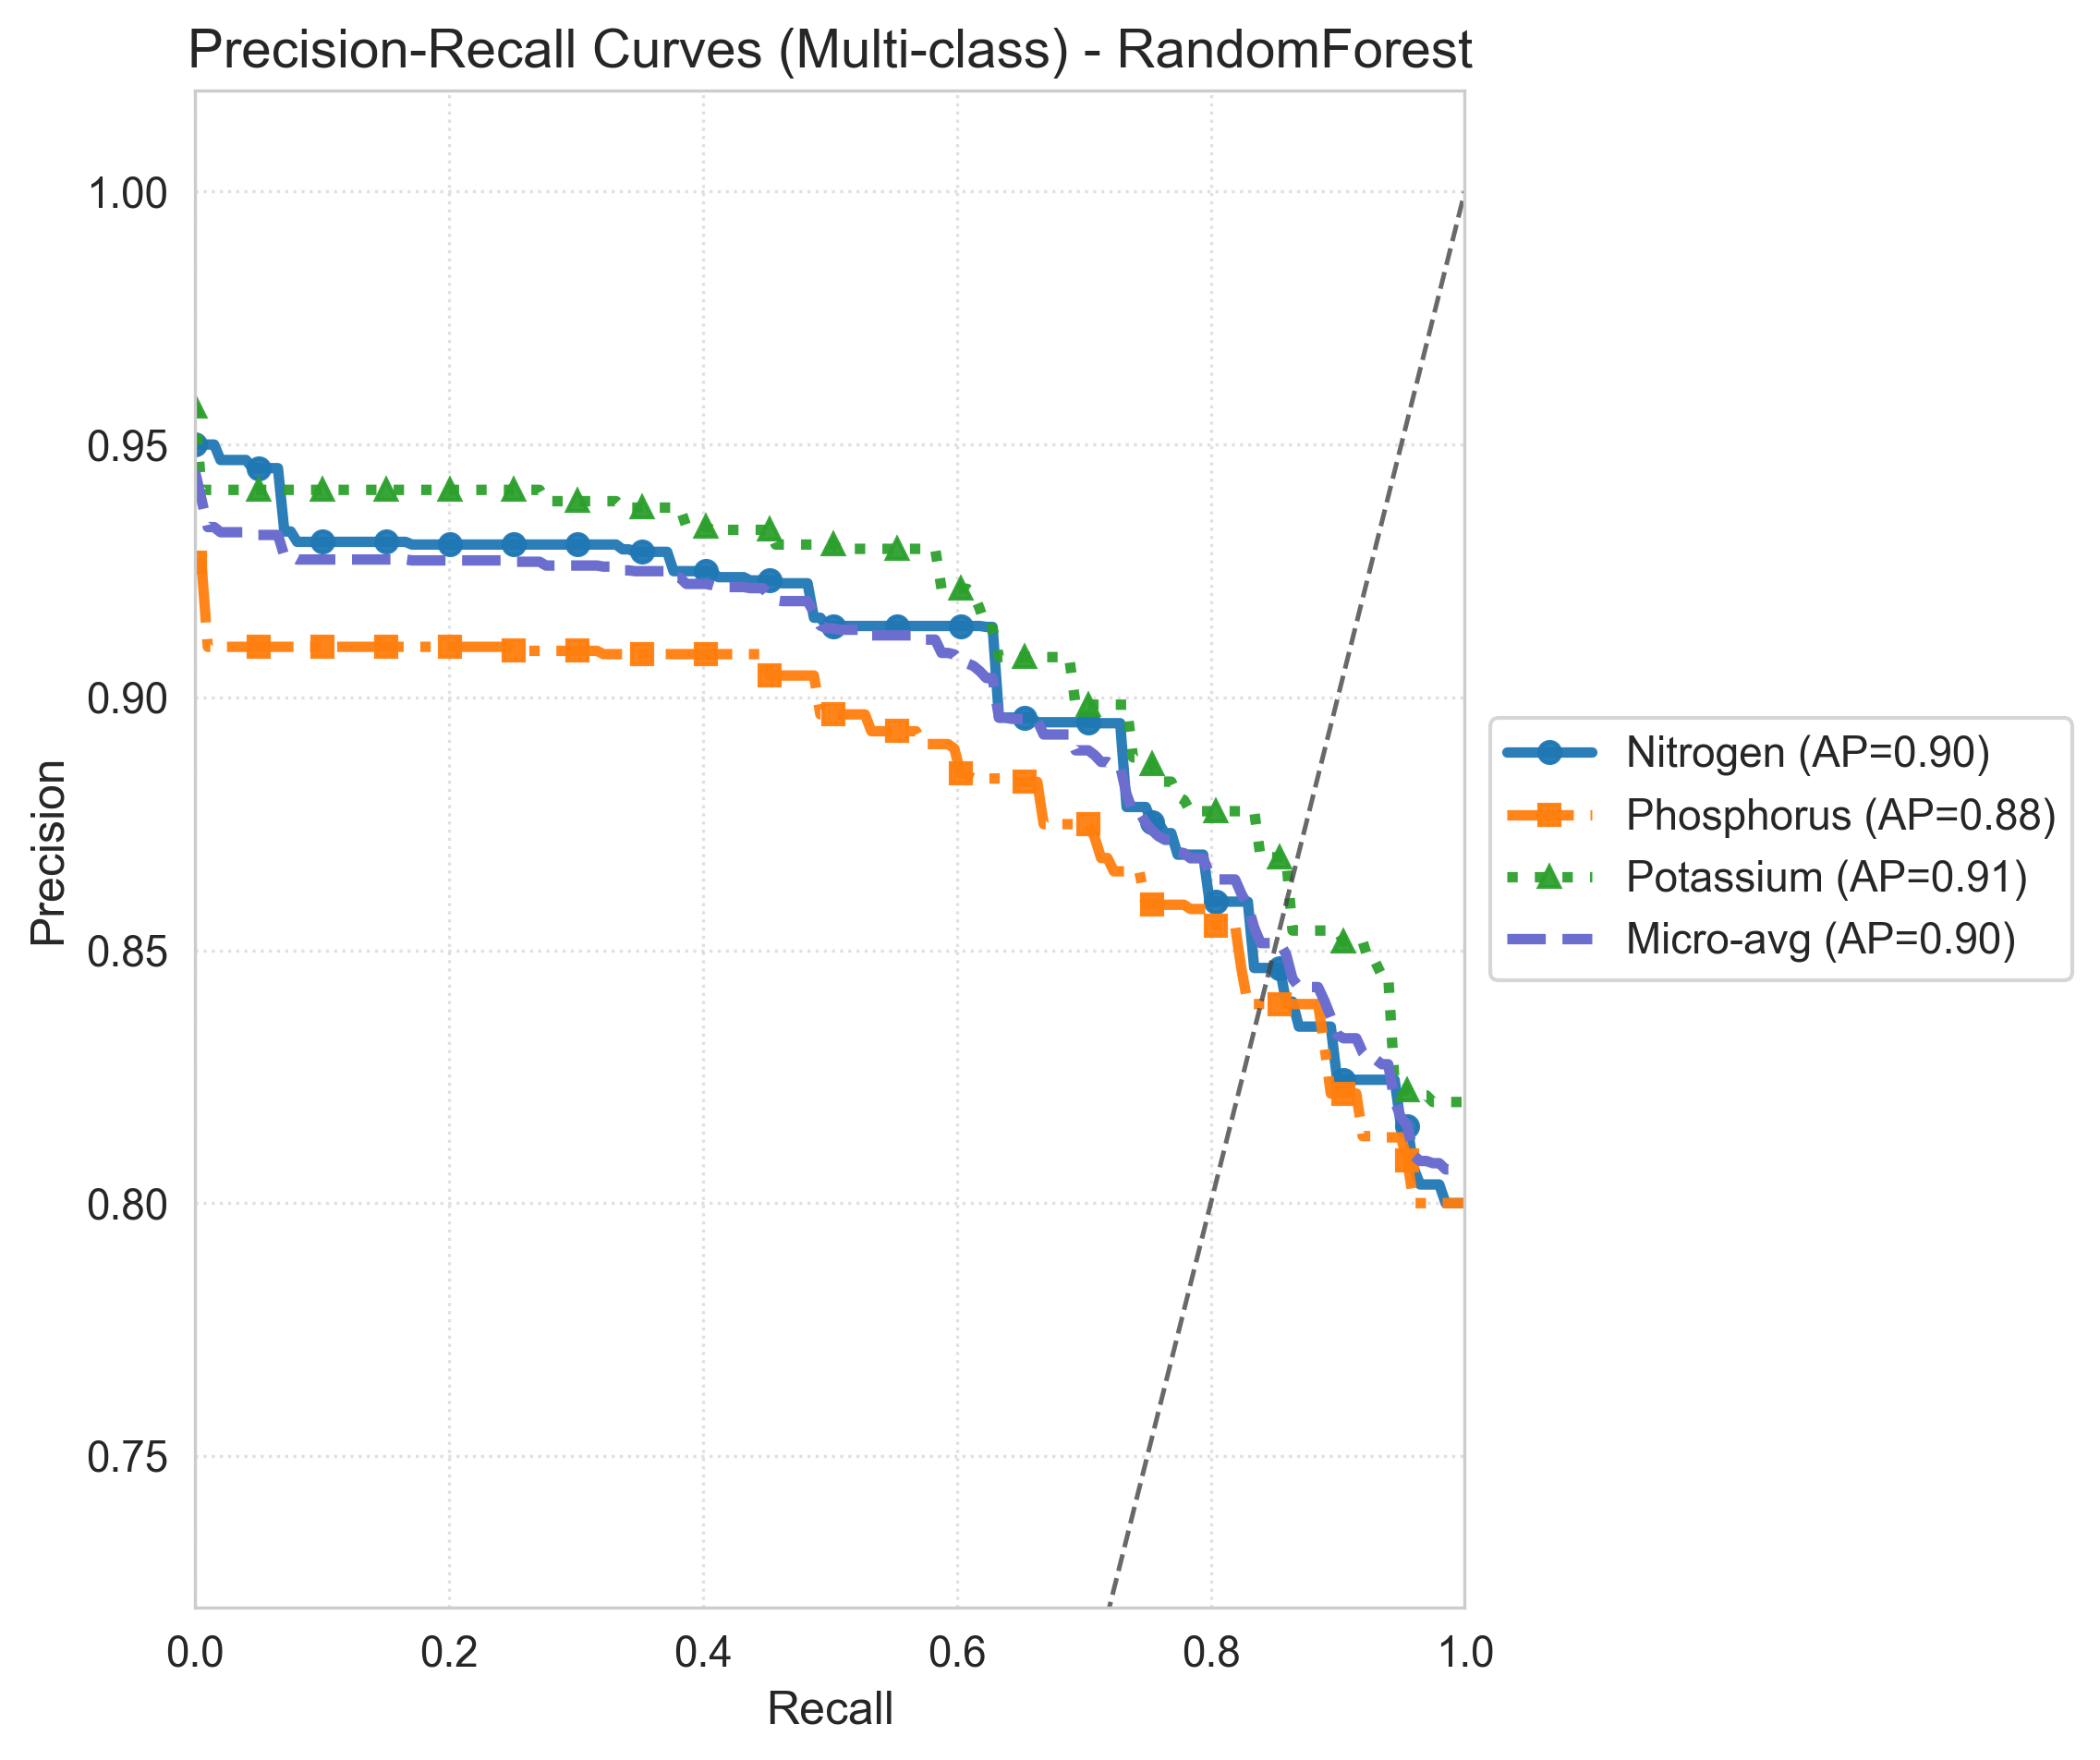

Source data for this figure (header and first rows):
model, class, idx, recall, precision, ap
RandomForest, Nitrogen, 0, 0.000000, 0.95, 0.9008
RandomForest, Nitrogen, 1, 0.005025, 0.95, 0.9008
RandomForest, Nitrogen, 2, 0.01005, 0.95, 0.9008
RandomForest, Nitrogen, 3, 0.01507, 0.95, 0.9008
RandomForest, Nitrogen, 4, 0.0201, 0.9469, 0.9008
RandomForest, Nitrogen, 5, 0.02513, 0.9469, 0.9008
RandomForest, Nitrogen, 6, 0.03015, 0.9469, 0.9008
RandomForest, Nitrogen, 7, 0.03518, 0.9469, 0.9008
RandomForest, Nitrogen, 8, 0.0402, 0.9469, 0.9008
RandomForest, Nitrogen, 9, 0.04523, 0.9453, 0.9008
RandomForest, Nitrogen, 10, 0.05025, 0.9453, 0.9008
RandomForest, Nitrogen, 11, 0.05528, 0.9453, 0.9008
RandomForest, Nitrogen, 12, 0.0603, 0.9453, 0.9008
RandomForest, Nitrogen, 13, 0.06533, 0.9453, 0.9008
RandomForest, Nitrogen, 14, 0.07035, 0.9328, 0.9008
RandomForest, Nitrogen, 15, 0.07538, 0.9328, 0.9008
RandomForest, Nitrogen, 16, 0.0804, 0.9308, 0.9008
RandomForest, Nitrogen, 17, 0.08543, 0.9308, 0.9008
RandomForest, Nitrogen, 18, 0.09045, 0.9308, 0.9008
RandomForest, Nitrogen, 19, 0.09548, 0.9308, 0.9008
RandomForest, Nitrogen, 20, 0.1005, 0.9308, 0.9008
RandomForest, Nitrogen, 21, 0.1055, 0.9308, 0.9008
RandomForest, Nitrogen, 22, 0.1106, 0.9308, 0.9008
RandomForest, Nitrogen, 23, 0.1156, 0.9308, 0.9008
RandomForest, Nitrogen, 24, 0.1206, 0.9308, 0.9008
RandomForest, Nitrogen, 25, 0.1256, 0.9308, 0.9008
RandomForest, Nitrogen, 26, 0.1307, 0.9308, 0.9008
RandomForest, Nitrogen, 27, 0.1357, 0.9308, 0.9008
RandomForest, Nitrogen, 28, 0.1407, 0.9308, 0.9008
RandomForest, Nitrogen, 29, 0.1457, 0.9308, 0.9008
RandomForest, Nitrogen, 30, 0.1508, 0.9308, 0.9008
RandomForest, Nitrogen, 31, 0.1558, 0.9308, 0.9008
RandomForest, Nitrogen, 32, 0.1608, 0.9308, 0.9008
RandomForest, Nitrogen, 33, 0.1658, 0.9308, 0.9008
RandomForest, Nitrogen, 34, 0.1709, 0.9302, 0.9008
RandomForest, Nitrogen, 35, 0.1759, 0.9302, 0.9008
RandomForest, Nitrogen, 36, 0.1809, 0.9302, 0.9008
RandomForest, Nitrogen, 37, 0.1859, 0.9302, 0.9008
RandomForest, Nitrogen, 38, 0.191, 0.9302, 0.9008
RandomForest, Nitrogen, 39, 0.196, 0.9302, 0.9008
RandomForest, Nitrogen, 40, 0.201, 0.9302, 0.9008
RandomForest, Nitrogen, 41, 0.206, 0.9302, 0.9008
RandomForest, Nitrogen, 42, 0.2111, 0.9302, 0.9008
RandomForest, Nitrogen, 43, 0.2161, 0.9302, 0.9008
RandomForest, Nitrogen, 44, 0.2211, 0.9302, 0.9008
RandomForest, Nitrogen, 45, 0.2261, 0.9302, 0.9008
RandomForest, Nitrogen, 46, 0.2312, 0.9302, 0.9008
RandomForest, Nitrogen, 47, 0.2362, 0.9302, 0.9008
RandomForest, Nitrogen, 48, 0.2412, 0.9302, 0.9008
RandomForest, Nitrogen, 49, 0.2462, 0.9302, 0.9008
RandomForest, Nitrogen, 50, 0.2513, 0.9302, 0.9008
RandomForest, Nitrogen, 51, 0.2563, 0.9302, 0.9008
RandomForest, Nitrogen, 52, 0.2613, 0.9302, 0.9008
RandomForest, Nitrogen, 53, 0.2663, 0.9302, 0.9008
RandomForest, Nitrogen, 54, 0.2714, 0.9302, 0.9008
RandomForest, Nitrogen, 55, 0.2764, 0.9302, 0.9008
RandomForest, Nitrogen, 56, 0.2814, 0.9302, 0.9008
RandomForest, Nitrogen, 57, 0.2864, 0.9302, 0.9008
RandomForest, Nitrogen, 58, 0.2915, 0.9302, 0.9008
RandomForest, Nitrogen, 59, 0.2965, 0.9302, 0.9008
... 540 more rows
